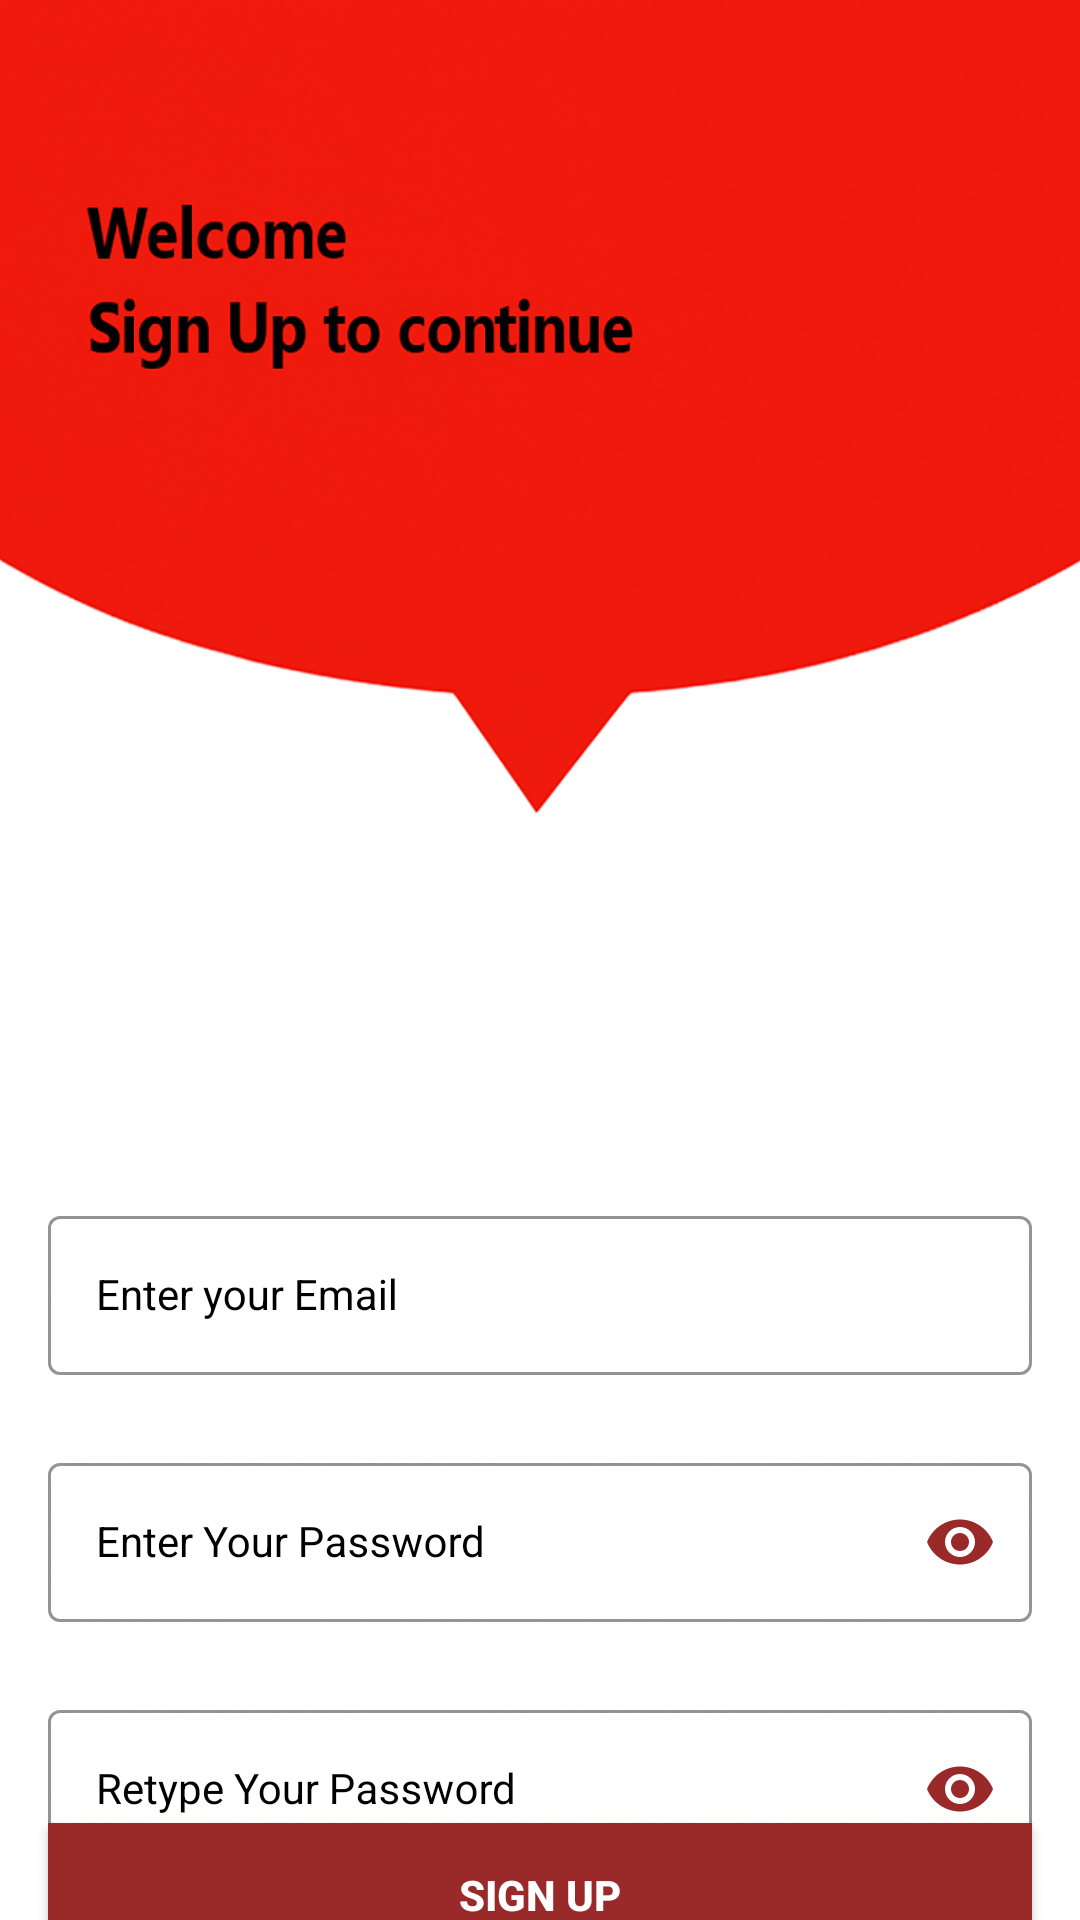

Android layout source for this screen:
<!-- AndroidManifest.xml: application theme Base.Theme.MultiBhashaNews -->
<!-- res/layout/activity_sign_up.xml -->
<?xml version="1.0" encoding="utf-8"?>
<androidx.constraintlayout.widget.ConstraintLayout xmlns:android="http://schemas.android.com/apk/res/android"
    xmlns:app="http://schemas.android.com/apk/res-auto"
    xmlns:tools="http://schemas.android.com/tools"
    android:layout_width="match_parent"
    android:layout_height="match_parent"
    android:background="@drawable/signup"
    tools:context=".activities.SignUpActivity">


    <com.google.android.material.textfield.TextInputLayout
        android:id="@+id/emailLayout"
        style="@style/LoginTextInputOuterFieldStyle"
        android:layout_width="match_parent"
        android:layout_height="wrap_content"
        android:layout_marginHorizontal="16dp"
        android:layout_marginTop="400dp"
        app:layout_constraintEnd_toEndOf="parent"
        app:layout_constraintHorizontal_bias="0.5"
        app:layout_constraintStart_toStartOf="parent"
        app:layout_constraintTop_toTopOf="parent">

        <com.google.android.material.textfield.TextInputEditText
            android:id="@+id/emailEt"
            style="@style/LoginTextInputInnerFieldStyle"
            android:layout_width="match_parent"
            android:layout_height="wrap_content"
            android:hint="Enter your Email"
            android:inputType="textEmailAddress" />
    </com.google.android.material.textfield.TextInputLayout>

    <com.google.android.material.textfield.TextInputLayout
        android:id="@+id/passwordLayout"
        style="@style/LoginTextInputOuterFieldStyle"
        android:layout_width="match_parent"
        android:layout_height="wrap_content"
        android:layout_marginHorizontal="16dp"
        android:layout_marginTop="24dp"
        app:layout_constraintEnd_toEndOf="parent"
        app:layout_constraintHorizontal_bias="0.5"
        app:layout_constraintStart_toStartOf="parent"
        app:layout_constraintTop_toBottomOf="@id/emailLayout"
        app:passwordToggleEnabled="true">

        <com.google.android.material.textfield.TextInputEditText
            android:id="@+id/passET"
            style="@style/LoginTextInputInnerFieldStyle"
            android:layout_width="match_parent"
            android:layout_height="wrap_content"
            android:hint="Enter Your Password"
            android:inputType="textPassword" />
    </com.google.android.material.textfield.TextInputLayout>

    <com.google.android.material.textfield.TextInputLayout
        android:id="@+id/confirmPasswordLayout"
        style="@style/LoginTextInputOuterFieldStyle"
        android:layout_width="match_parent"
        android:layout_height="wrap_content"
        android:layout_marginHorizontal="16dp"
        android:layout_marginTop="24dp"
        app:layout_constraintEnd_toEndOf="parent"
        app:layout_constraintHorizontal_bias="0.5"
        app:layout_constraintStart_toStartOf="parent"
        app:layout_constraintTop_toBottomOf="@id/passwordLayout"
        app:passwordToggleEnabled="true">

        <com.google.android.material.textfield.TextInputEditText
            android:id="@+id/confirmPassEt"
            style="@style/LoginTextInputInnerFieldStyle"
            android:layout_width="match_parent"
            android:layout_height="wrap_content"
            android:hint="Retype Your Password"
            android:inputType="textPassword" />
    </com.google.android.material.textfield.TextInputLayout>

    <androidx.appcompat.widget.AppCompatButton
        android:id="@+id/button"
        android:layout_width="0dp"
        android:layout_height="wrap_content"
        android:layout_marginHorizontal="16dp"
        android:background="@color/light_red"
        android:text="Sign Up"
        android:textColor="@color/white"
        android:textStyle="bold"
        app:layout_constraintBottom_toBottomOf="parent"
        app:layout_constraintEnd_toEndOf="parent"
        app:layout_constraintHorizontal_bias="0.5"
        app:layout_constraintStart_toStartOf="parent"
        app:layout_constraintTop_toBottomOf="@+id/confirmPasswordLayout" />
    <TextView
        android:id="@+id/goToSignIn"
        android:layout_width="wrap_content"
        android:layout_height="wrap_content"
        android:textColor="@color/black"
        android:text="Already Registered , Sign In !"
        app:layout_constraintBottom_toBottomOf="parent"
        app:layout_constraintEnd_toEndOf="parent"
        app:layout_constraintHorizontal_bias="0.5"
        app:layout_constraintStart_toStartOf="parent"
        app:layout_constraintTop_toBottomOf="@+id/button" />
</androidx.constraintlayout.widget.ConstraintLayout>
<!-- resources referenced by this layout -->
<resources>
  <color name="black">#FF000000</color>
  <color name="light_red">#9A2A2A</color>
  <color name="white">#FFFFFFFF</color>
  <!-- drawable signup: png bitmap (drawable, 955979 bytes) -->
  <style name="LoginTextInputInnerFieldStyle" parent="Widget.MaterialComponents.TextInputLayout.OutlinedBox">
          <item name="android:layout_width">match_parent</item>
          <item name="android:layout_height">wrap_content</item>
          <item name="android:textColor">@color/black</item>
          <item name="android:textColorHint">@color/light_red</item>
          <item name="android:maxLines">1</item>
          <item name="android:textSize">14sp</item>
          <item name="android:singleLine">true</item>
      </style>
  <style name="LoginTextInputOuterFieldStyle" parent="Widget.MaterialComponents.TextInputLayout.OutlinedBox">
          <item name="android:layout_width">match_parent</item>
          <item name="android:layout_height">wrap_content</item>
          <item name="android:layout_marginTop">15dp</item>
          <item name="android:layout_marginBottom">15dp</item>
          <item name="boxStrokeColor">@color/light_red</item>
          <item name="hintTextColor">@color/light_red</item>
          <item name="android:textColorHint">@color/black</item>
          <item name="passwordToggleTint">@color/light_red</item>
      </style>
  <style name="Base.Theme.MultiBhashaNews" parent="Theme.Material3.Light.NoActionBar">
          
          <item name="colorPrimary">@color/light_red</item>
          <item name="colorPrimaryVariant">@color/light_red</item>
          <item name="android:statusBarColor">@color/light_red</item>
      </style>
</resources>
